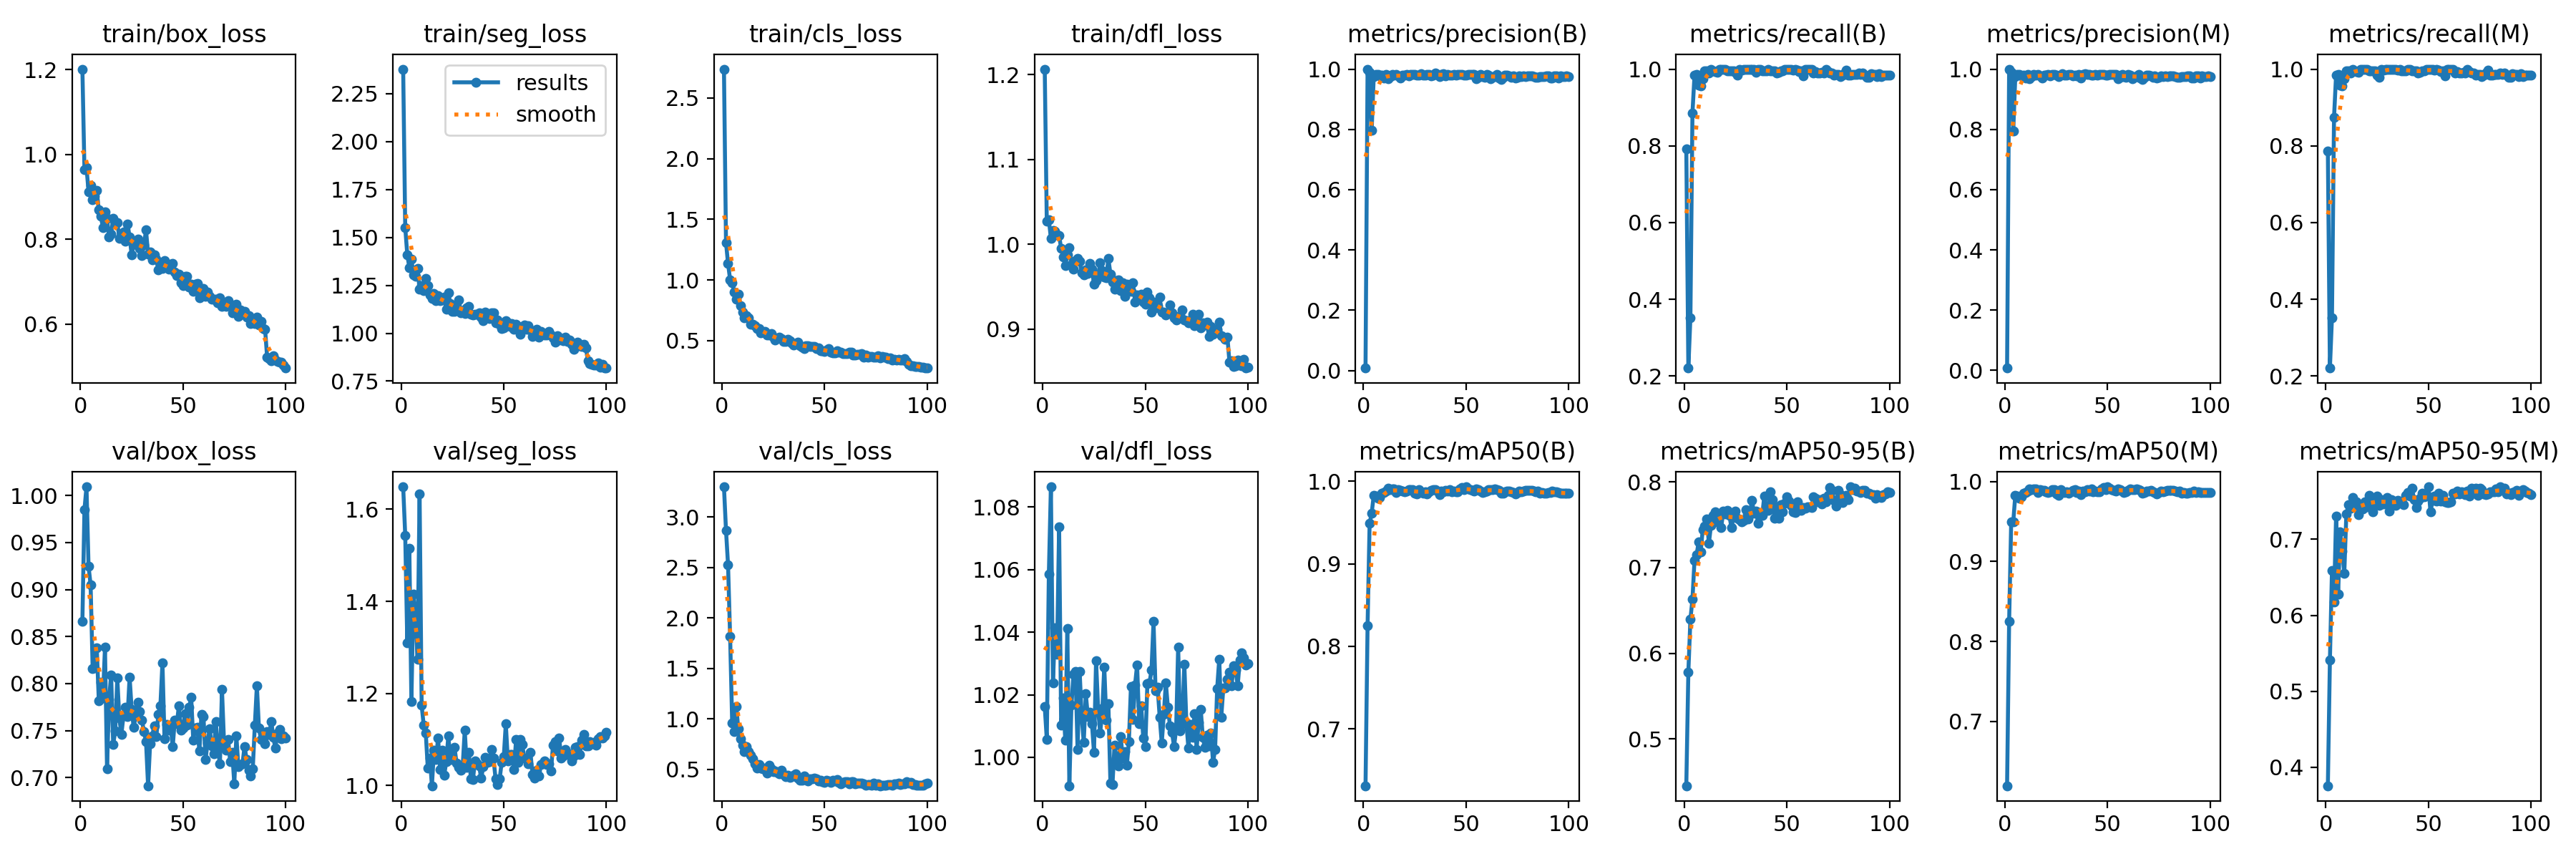

The data file committed next to this chart (first rows):
epoch, train/box_loss, train/seg_loss, train/cls_loss, train/dfl_loss, metrics/precision(B), metrics/recall(B), metrics/mAP50(B), metrics/mAP50-95(B), metrics/precision(M), metrics/recall(M), metrics/mAP50(M), metrics/mAP50-95(M), val/box_loss, val/seg_loss, val/cls_loss, val/dfl_loss, lr/pg0, lr/pg1, lr/pg2
1, 1.201, 2.378, 2.738, 1.206, 0.00791, 0.7917, 0.631, 0.4452, 0.00786, 0.7865, 0.6197, 0.3758, 0.8664, 1.649, 3.301, 1.016, 0.000343, 0.000343, 0.000343
2, 0.9642, 1.552, 1.308, 1.027, 1, 0.2206, 0.8246, 0.5781, 1, 0.2206, 0.825, 0.5414, 0.9849, 1.544, 2.869, 1.006, 0.0006933, 0.0006933, 0.0006933
3, 0.9697, 1.409, 1.135, 1.029, 0.9886, 0.3519, 0.9492, 0.6398, 0.9886, 0.3519, 0.9492, 0.6588, 1.009, 1.31, 2.525, 1.058, 0.001037, 0.001037, 0.001037
4, 0.9121, 1.343, 1.003, 1.007, 0.7969, 0.8858, 0.9613, 0.6631, 0.7939, 0.8733, 0.9493, 0.6172, 0.9246, 1.516, 1.818, 1.087, 0.001373, 0.001373, 0.001373
5, 0.9273, 1.388, 0.9772, 1.016, 0.9749, 0.9841, 0.9828, 0.7086, 0.9749, 0.9841, 0.9828, 0.7303, 0.9052, 1.182, 0.9638, 1.024, 0.001372, 0.001372, 0.001372
6, 0.8931, 1.306, 0.9, 1.015, 0.9824, 0.9852, 0.9821, 0.7149, 0.9824, 0.9852, 0.9821, 0.6277, 0.8161, 1.415, 0.8719, 1.041, 0.001358, 0.001358, 0.001358
7, 0.9018, 1.299, 0.8405, 1.011, 0.9828, 0.9581, 0.9791, 0.7297, 0.9828, 0.9581, 0.9791, 0.71, 0.8169, 1.373, 1.126, 1.033, 0.001344, 0.001344, 0.001344
8, 0.9145, 1.337, 0.8809, 1.01, 0.9776, 0.9563, 0.9804, 0.7181, 0.9776, 0.9563, 0.9804, 0.6845, 0.8383, 1.274, 0.9007, 1.074, 0.00133, 0.00133, 0.00133
9, 0.8691, 1.228, 0.7869, 0.9946, 0.9788, 0.9756, 0.9853, 0.7441, 0.9788, 0.9756, 0.9853, 0.6552, 0.7817, 1.633, 0.8014, 1.01, 0.001316, 0.001316, 0.001316
10, 0.8535, 1.249, 0.7387, 0.9852, 0.971, 0.9948, 0.9866, 0.7485, 0.971, 0.9948, 0.9866, 0.733, 0.8016, 1.174, 0.7433, 1.019, 0.001302, 0.001302, 0.001302
11, 0.8279, 1.221, 0.6861, 0.975, 0.9819, 0.9947, 0.9883, 0.7568, 0.9819, 0.9947, 0.9883, 0.7452, 0.7844, 1.131, 0.6755, 1.006, 0.001288, 0.001288, 0.001288
12, 0.8639, 1.285, 0.7081, 0.9873, 0.969, 0.9899, 0.9916, 0.7285, 0.969, 0.9899, 0.9909, 0.7414, 0.8386, 1.114, 0.7261, 1.041, 0.001273, 0.001273, 0.001273
13, 0.8488, 1.248, 0.6875, 0.9956, 0.974, 1, 0.9895, 0.7489, 0.974, 1, 0.9895, 0.7552, 0.7096, 1.037, 0.6793, 0.9909, 0.001259, 0.001259, 0.001259
14, 0.8055, 1.2, 0.638, 0.9757, 0.983, 0.9954, 0.9903, 0.7611, 0.983, 0.9954, 0.9903, 0.7428, 0.7831, 1.06, 0.6378, 1.017, 0.001245, 0.001245, 0.001245
15, 0.8127, 1.18, 0.6344, 0.9701, 0.9789, 0.994, 0.9906, 0.7648, 0.9789, 0.994, 0.9906, 0.7494, 0.8094, 0.9991, 0.6025, 1.026, 0.001231, 0.001231, 0.001231
16, 0.8498, 1.208, 0.622, 0.9807, 0.9818, 0.9926, 0.9861, 0.7534, 0.9818, 0.9926, 0.9861, 0.7325, 0.7352, 1.076, 0.5586, 1.027, 0.001217, 0.001217, 0.001217
17, 0.8391, 1.17, 0.6019, 0.9829, 0.9776, 0.9992, 0.9895, 0.7617, 0.9776, 0.9992, 0.9895, 0.7442, 0.7493, 1.056, 0.517, 1.002, 0.001203, 0.001203, 0.001203
18, 0.8393, 1.197, 0.603, 0.9799, 0.9707, 0.9984, 0.9886, 0.7469, 0.9707, 0.9984, 0.9886, 0.7399, 0.8057, 1.103, 0.5484, 1.028, 0.001189, 0.001189, 0.001189
19, 0.8017, 1.171, 0.5642, 0.9659, 0.9809, 1, 0.9885, 0.7658, 0.9809, 1, 0.9885, 0.749, 0.763, 1.034, 0.5125, 1.013, 0.001174, 0.001174, 0.001174
20, 0.8116, 1.172, 0.5706, 0.964, 0.9792, 0.9994, 0.9871, 0.7625, 0.9792, 0.9994, 0.9871, 0.7425, 0.746, 1.076, 0.506, 1.005, 0.00116, 0.00116, 0.00116
21, 0.8169, 1.188, 0.5795, 0.97, 0.9813, 0.9948, 0.9877, 0.7667, 0.9813, 0.9948, 0.9858, 0.7579, 0.7656, 1.022, 0.5144, 1.02, 0.001146, 0.001146, 0.001146
22, 0.7946, 1.126, 0.5487, 0.9654, 0.9767, 0.995, 0.9901, 0.761, 0.977, 0.9948, 0.9874, 0.7535, 0.7745, 1.052, 0.4634, 1.013, 0.001132, 0.001132, 0.001132
23, 0.8365, 1.21, 0.55, 0.9773, 0.9824, 0.9948, 0.9899, 0.7465, 0.9824, 0.9948, 0.9898, 0.7363, 0.7646, 1.107, 0.543, 1.014, 0.001118, 0.001118, 0.001118
24, 0.8052, 1.155, 0.558, 0.9704, 0.9829, 0.9948, 0.9895, 0.7593, 0.9829, 0.9948, 0.9895, 0.7512, 0.8069, 1.056, 0.5066, 1.011, 0.001104, 0.001104, 0.001104
25, 0.7628, 1.115, 0.5281, 0.9529, 0.9834, 0.9909, 0.9856, 0.7663, 0.981, 0.9849, 0.9846, 0.7565, 0.7725, 1.057, 0.4782, 1.002, 0.001089, 0.001089, 0.001089
26, 0.788, 1.114, 0.5043, 0.9574, 0.9808, 0.9844, 0.9849, 0.7573, 0.9757, 0.9792, 0.9823, 0.7447, 0.7532, 1.082, 0.4825, 1.031, 0.001075, 0.001075, 0.001075
27, 0.7887, 1.144, 0.5189, 0.9624, 0.98, 1, 0.9901, 0.7556, 0.98, 1, 0.9901, 0.752, 0.7663, 1.049, 0.4676, 1.016, 0.001061, 0.001061, 0.001061
28, 0.8008, 1.172, 0.5288, 0.978, 0.9837, 0.9966, 0.987, 0.7538, 0.9837, 0.9966, 0.987, 0.7465, 0.7799, 1.039, 0.4583, 1.008, 0.001047, 0.001047, 0.001047
29, 0.7782, 1.106, 0.5176, 0.9689, 0.9808, 0.9994, 0.986, 0.7553, 0.9808, 0.9994, 0.986, 0.7526, 0.7703, 1.032, 0.4911, 1.014, 0.001033, 0.001033, 0.001033
30, 0.7615, 1.119, 0.4941, 0.961, 0.9793, 1, 0.9873, 0.7681, 0.9793, 1, 0.9873, 0.7554, 0.7609, 1.042, 0.4474, 1.029, 0.001019, 0.001019, 0.001019
31, 0.7862, 1.103, 0.4928, 0.9606, 0.9814, 1, 0.9849, 0.7568, 0.9814, 1, 0.9849, 0.7375, 0.749, 1.12, 0.4285, 1.012, 0.001005, 0.001005, 0.001005
32, 0.8219, 1.134, 0.5115, 0.9828, 0.9825, 1, 0.9871, 0.7639, 0.9825, 1, 0.9871, 0.7519, 0.738, 1.039, 0.4406, 1.017, 0.0009904, 0.0009904, 0.0009904
33, 0.7644, 1.141, 0.4975, 0.9649, 0.9784, 1, 0.9889, 0.7788, 0.9784, 1, 0.9889, 0.7505, 0.6913, 1.071, 0.4196, 0.9917, 0.0009763, 0.0009763, 0.0009763
34, 0.7705, 1.097, 0.4851, 0.9555, 0.9804, 0.9992, 0.9897, 0.7634, 0.9804, 0.9992, 0.9897, 0.745, 0.7362, 1.014, 0.429, 0.9913, 0.0009622, 0.0009622, 0.0009622
35, 0.751, 1.096, 0.4646, 0.947, 0.9879, 0.9923, 0.9902, 0.7657, 0.9765, 0.9981, 0.9862, 0.7512, 0.7446, 1.013, 0.4432, 1.004, 0.000948, 0.000948, 0.000948
36, 0.7627, 1.098, 0.4769, 0.9567, 0.9828, 1, 0.9877, 0.7517, 0.9828, 1, 0.9877, 0.749, 0.7547, 1.054, 0.4591, 0.9996, 0.0009338, 0.0009338, 0.0009338
37, 0.7531, 1.098, 0.4887, 0.9579, 0.9757, 0.999, 0.9837, 0.7647, 0.9701, 0.9946, 0.9832, 0.7478, 0.7433, 1.048, 0.4144, 0.9971, 0.0009197, 0.0009197, 0.0009197
38, 0.727, 1.105, 0.4608, 0.9456, 0.9834, 0.9951, 0.9881, 0.7611, 0.9834, 0.9951, 0.9881, 0.746, 0.7669, 1.042, 0.3913, 1.007, 0.0009056, 0.0009056, 0.0009056
39, 0.7439, 1.084, 0.4474, 0.9543, 0.9836, 0.9958, 0.9875, 0.7839, 0.9836, 0.9958, 0.9875, 0.7579, 0.7767, 1.015, 0.3924, 0.9998, 0.0008914, 0.0008914, 0.0008914
40, 0.7304, 1.065, 0.4372, 0.9386, 0.9766, 0.9945, 0.9891, 0.771, 0.9817, 0.9997, 0.9894, 0.7613, 0.8221, 1.04, 0.432, 1.002, 0.0008773, 0.0008773, 0.0008773
41, 0.749, 1.109, 0.4593, 0.9526, 0.9819, 0.9993, 0.9883, 0.7665, 0.9819, 0.9993, 0.9883, 0.7569, 0.7412, 1.06, 0.4006, 0.9973, 0.0008631, 0.0008631, 0.0008631
42, 0.7346, 1.083, 0.4568, 0.9522, 0.9791, 0.9952, 0.9903, 0.7884, 0.9791, 0.9952, 0.9903, 0.767, 0.7561, 1.05, 0.3823, 1.005, 0.000849, 0.000849, 0.000849
43, 0.7292, 1.078, 0.4555, 0.9446, 0.9809, 0.9954, 0.9874, 0.7795, 0.9809, 0.9954, 0.9874, 0.7524, 0.7501, 1.052, 0.4055, 1.023, 0.0008348, 0.0008348, 0.0008348
44, 0.7418, 1.105, 0.4501, 0.9543, 0.982, 0.9951, 0.9884, 0.7574, 0.982, 0.9951, 0.9884, 0.7421, 0.7556, 1.079, 0.404, 1.012, 0.0008207, 0.0008207, 0.0008207
45, 0.7423, 1.108, 0.4553, 0.9321, 0.9807, 0.99, 0.9875, 0.7712, 0.9807, 0.99, 0.9875, 0.7507, 0.7326, 1.059, 0.4122, 1.023, 0.0008065, 0.0008065, 0.0008065
46, 0.7233, 1.055, 0.4326, 0.9401, 0.9823, 0.9911, 0.9875, 0.7574, 0.9823, 0.9911, 0.9875, 0.7543, 0.7609, 1.015, 0.4104, 1.03, 0.0007924, 0.0007924, 0.0007924
47, 0.7135, 1.068, 0.442, 0.938, 0.983, 0.9952, 0.9911, 0.7737, 0.983, 0.9952, 0.9911, 0.7608, 0.7573, 1.002, 0.3825, 1.011, 0.0007782, 0.0007782, 0.0007782
48, 0.7171, 1.047, 0.4164, 0.941, 0.9819, 0.9957, 0.9921, 0.7649, 0.9819, 0.9957, 0.9921, 0.7563, 0.7762, 1.014, 0.3924, 1.016, 0.0007641, 0.0007641, 0.0007641
49, 0.6965, 1.026, 0.4173, 0.9318, 0.9804, 0.9991, 0.9896, 0.7756, 0.9804, 0.9991, 0.9896, 0.7591, 0.7501, 1.05, 0.3789, 1.006, 0.0007499, 0.0007499, 0.0007499
50, 0.6905, 1.029, 0.41, 0.9293, 0.9793, 1, 0.9933, 0.7831, 0.9793, 1, 0.9933, 0.7688, 0.7525, 1.062, 0.3728, 1.004, 0.0007358, 0.0007358, 0.0007358
51, 0.7126, 1.064, 0.4259, 0.9436, 0.9824, 0.9995, 0.9911, 0.7778, 0.9824, 0.9995, 0.9911, 0.7359, 0.7676, 1.133, 0.3922, 1.024, 0.0007216, 0.0007216, 0.0007216
52, 0.7124, 1.056, 0.4331, 0.9364, 0.9816, 1, 0.9901, 0.7728, 0.9816, 1, 0.9901, 0.7516, 0.7559, 1.054, 0.3869, 1.024, 0.0007075, 0.0007075, 0.0007075
53, 0.6866, 1.034, 0.404, 0.9202, 0.9823, 0.9968, 0.9891, 0.7648, 0.9823, 0.9968, 0.9891, 0.7572, 0.7747, 1.067, 0.3686, 1.028, 0.0006934, 0.0006934, 0.0006934
54, 0.6934, 1.05, 0.4019, 0.932, 0.9821, 0.9983, 0.988, 0.7646, 0.9821, 0.9983, 0.988, 0.7506, 0.7853, 1.067, 0.3915, 1.043, 0.0006792, 0.0006792, 0.0006792
55, 0.677, 1.022, 0.3967, 0.9245, 0.969, 0.9972, 0.9907, 0.7771, 0.969, 0.9972, 0.9907, 0.7606, 0.74, 1.034, 0.385, 1.021, 0.0006651, 0.0006651, 0.0006651
56, 0.6947, 1.046, 0.4145, 0.9273, 0.973, 0.9935, 0.9899, 0.7706, 0.973, 0.9935, 0.9899, 0.7502, 0.7527, 1.1, 0.3989, 1.022, 0.0006509, 0.0006509, 0.0006509
57, 0.6951, 1.036, 0.4081, 0.9373, 0.982, 0.9948, 0.9882, 0.7666, 0.982, 0.9948, 0.9882, 0.7577, 0.7533, 1.05, 0.3714, 1.013, 0.0006368, 0.0006368, 0.0006368
58, 0.6618, 0.9959, 0.4053, 0.9195, 0.9753, 0.9815, 0.9866, 0.7702, 0.9753, 0.9815, 0.9866, 0.7495, 0.7281, 1.099, 0.357, 1.004, 0.0006226, 0.0006226, 0.0006226
59, 0.6828, 1.036, 0.3944, 0.92, 0.9732, 0.9987, 0.9872, 0.7695, 0.9732, 0.9987, 0.9872, 0.7487, 0.7673, 1.089, 0.3721, 1.014, 0.0006085, 0.0006085, 0.0006085
60, 0.6834, 1.041, 0.3941, 0.9169, 0.9833, 1, 0.9884, 0.771, 0.9833, 1, 0.9884, 0.748, 0.7645, 1.059, 0.3787, 1.024, 0.0005943, 0.0005943, 0.0005943
... 40 more rows
